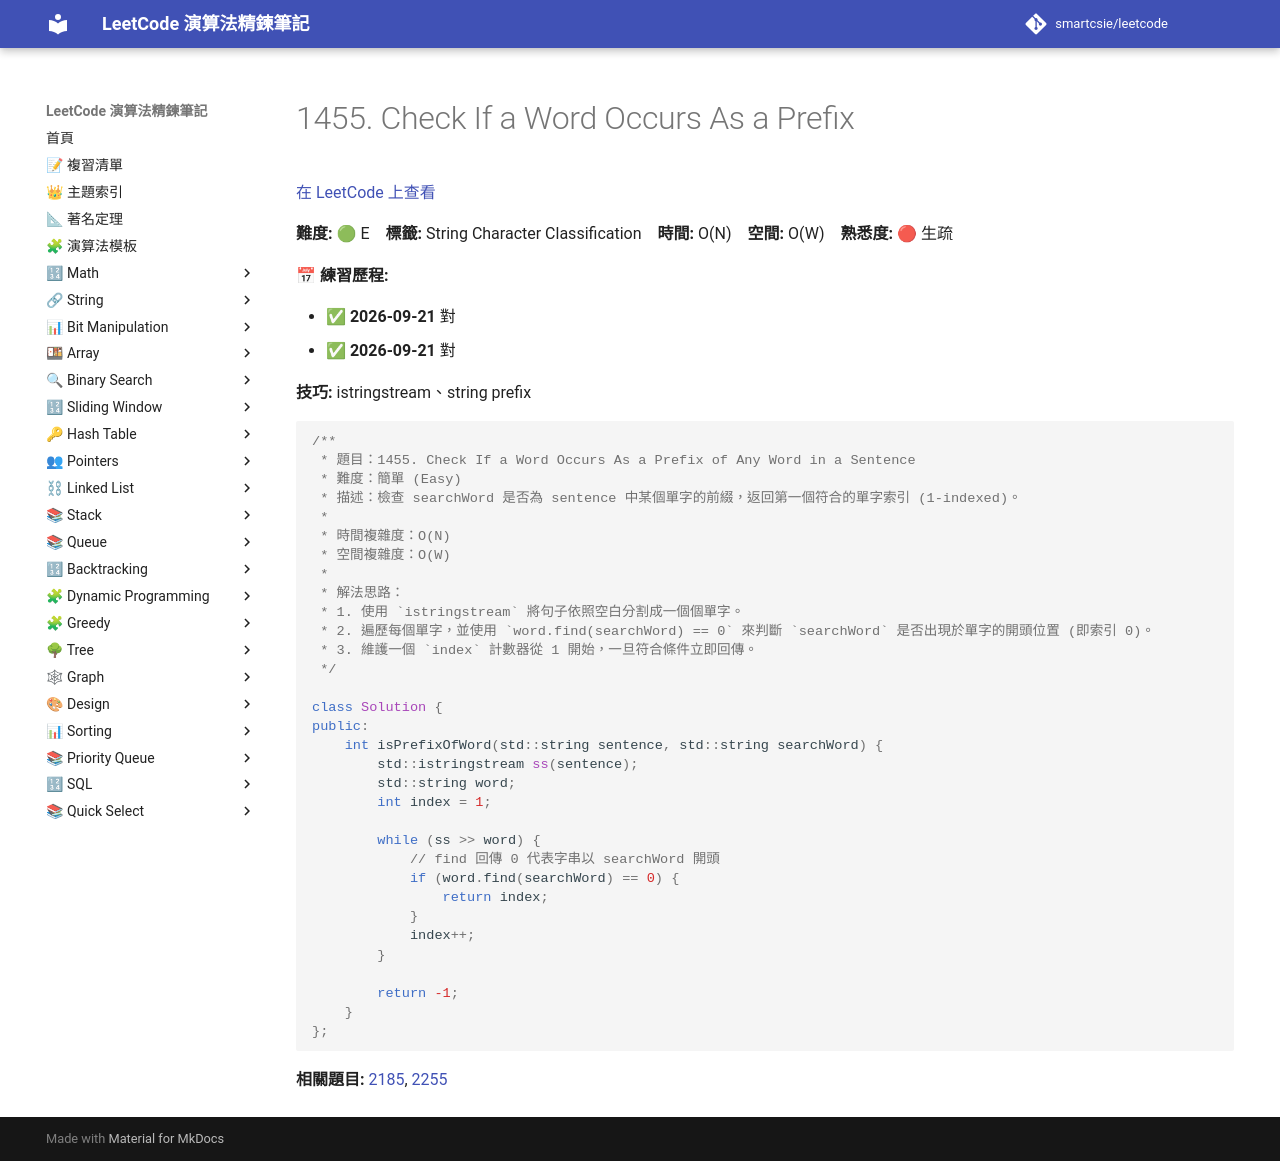

repository: smartcsie/leetcode · page: problems/1455/index.html · generator: mkdocs

# 1455. Check If a Word Occurs As a Prefix

[在 LeetCode 上查看](https://leetcode.com/problems/check-if-word-occurs-as-a-prefix-of-any-word-in-a-sentence/)

**難度:** 🟢 E　**標籤:** String Character Classification　**時間:** O(N)　**空間:** O(W)　**熟悉度:** 🔴 生疏

**📅 練習歷程:**

- ✅ **2026-09-21** 對
- ✅ **2026-09-21** 對

**技巧:** istringstream、string prefix

```cpp
/**
 * 題目：1455. Check If a Word Occurs As a Prefix of Any Word in a Sentence
 * 難度：簡單 (Easy)
 * 描述：檢查 searchWord 是否為 sentence 中某個單字的前綴，返回第一個符合的單字索引 (1-indexed)。
 *
 * 時間複雜度：O(N)
 * 空間複雜度：O(W)
 *
 * 解法思路：
 * 1. 使用 `istringstream` 將句子依照空白分割成一個個單字。
 * 2. 遍歷每個單字，並使用 `word.find(searchWord) == 0` 來判斷 `searchWord` 是否出現於單字的開頭位置 (即索引 0)。
 * 3. 維護一個 `index` 計數器從 1 開始，一旦符合條件立即回傳。
 */

class Solution {
public:
    int isPrefixOfWord(std::string sentence, std::string searchWord) {
        std::istringstream ss(sentence);
        std::string word;
        int index = 1;
        
        while (ss >> word) {
            // find 回傳 0 代表字串以 searchWord 開頭
            if (word.find(searchWord) == 0) {
                return index;
            }
            index++;
        }
        
        return -1;
    }
};
```

**相關題目:** [2185](../problems/2185.md), [2255](../problems/2255.md)
